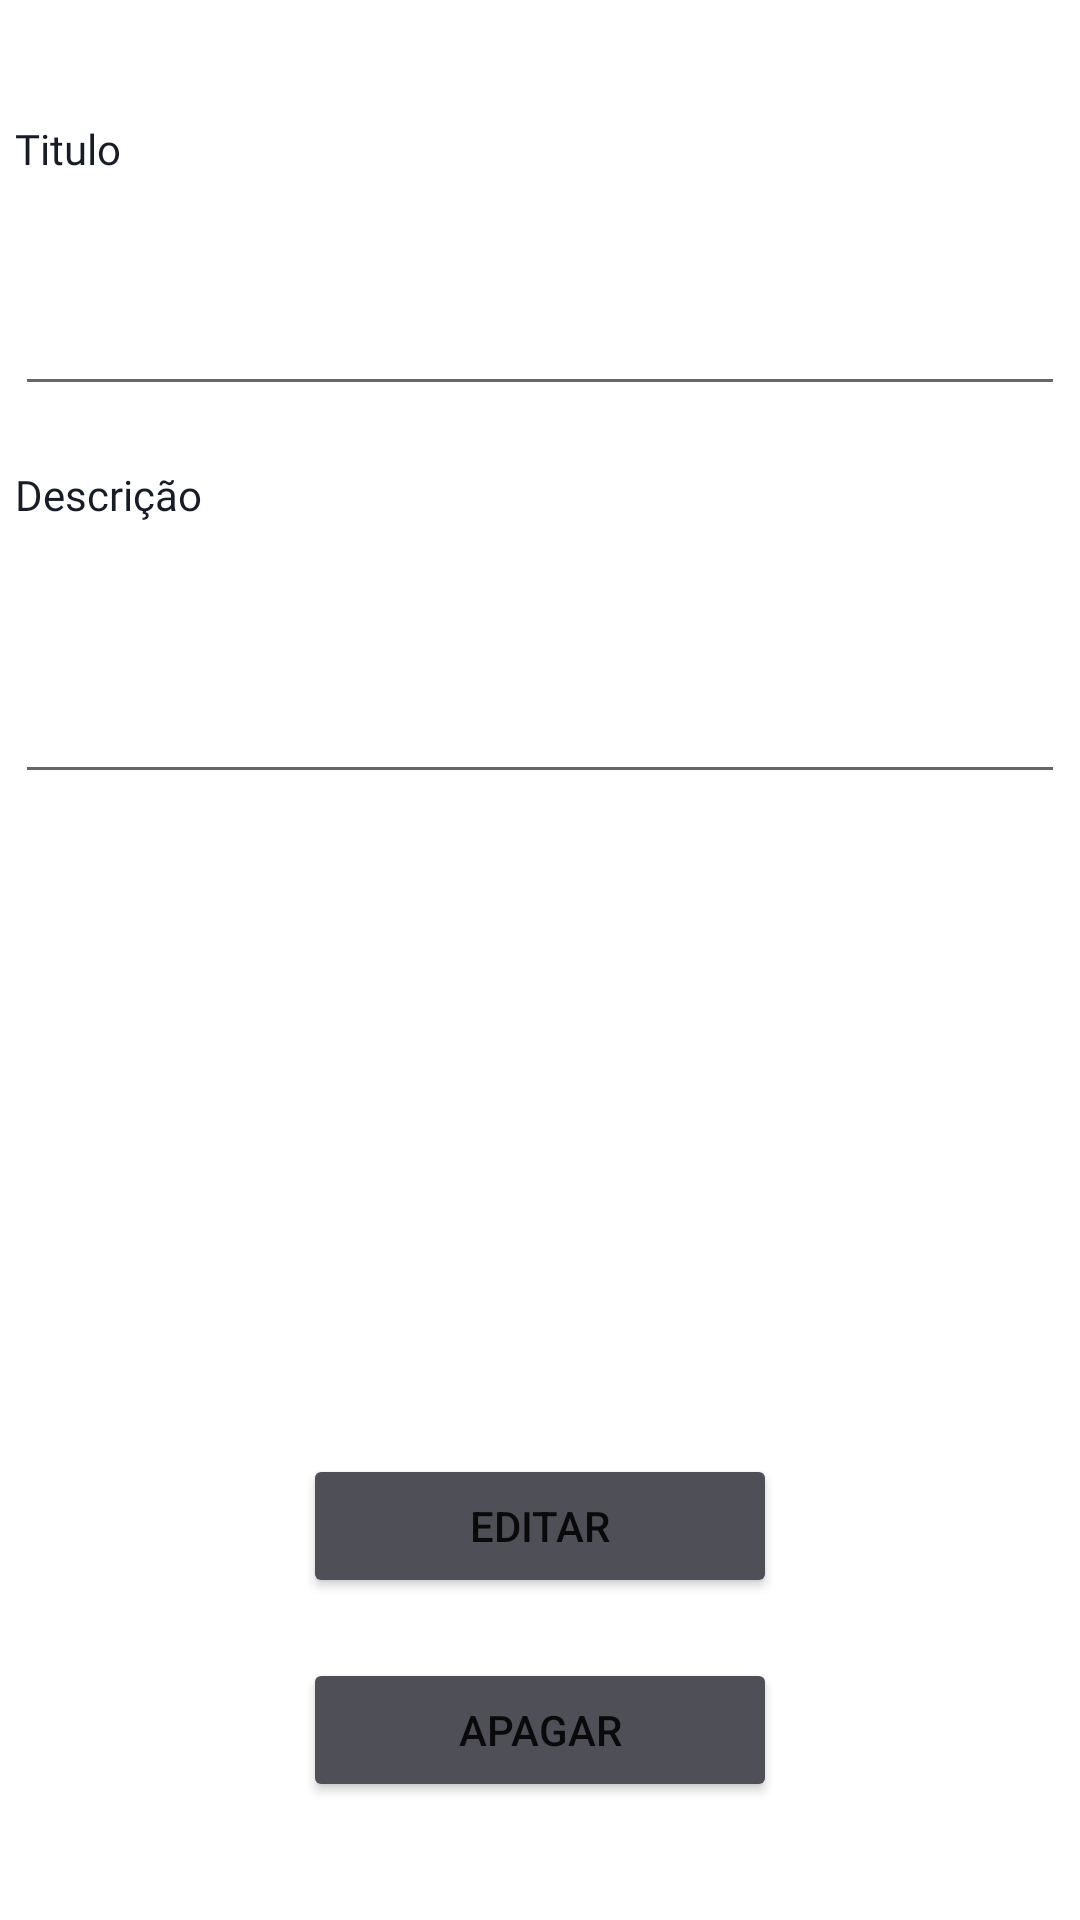

This screen was rendered from an Android layout file. Write that file and the resources it references.
<!-- AndroidManifest.xml: application theme Theme.UrbanCare -->
<!-- res/layout/activity_ver_nota.xml -->
<?xml version="1.0" encoding="utf-8"?>
<LinearLayout
    xmlns:android="http://schemas.android.com/apk/res/android"
    xmlns:app="http://schemas.android.com/apk/res-auto"
    xmlns:tools="http://schemas.android.com/tools"
    android:layout_width="match_parent"
    android:layout_height="match_parent"
    android:orientation="vertical">

    <TextView
        android:id="@+id/textoTitle"
        android:layout_width="350dp"
        android:layout_height="34dp"
        android:layout_gravity="center"
        android:layout_marginTop="40dp"
        android:fontFamily="@font/manrope_bold"
        android:text="@string/titulo_verNotas"
        android:textColor="@color/ColorLightBlack"
        android:textColorHighlight="@color/header"
        android:textColorLink="@color/header"
        android:textSize="@dimen/_18ssp" />

    <EditText
        android:id="@+id/editar_titulo"
        android:layout_width="350dp"
        android:layout_height="wrap_content"
        android:layout_gravity="center"
        android:layout_marginTop="20dp"
        android:layout_marginBottom="20dp" />

    <TextView
        android:id="@+id/textoDescricao"
        android:layout_width="350dp"
        android:layout_height="48dp"
        android:layout_gravity="center"
        android:fontFamily="@font/manrope_bold"
        android:text="@string/descricao_verNotas"
        android:textColor="@color/ColorLightBlack"
        android:textSize="@dimen/_18ssp" />

    <EditText
        android:id="@+id/editar_descricao"
        android:layout_width="350dp"
        android:layout_height="wrap_content"
        android:layout_gravity="center"
        android:layout_marginTop="20dp"
        android:layout_marginBottom="20dp"
        android:textColorHighlight="@color/header"
        android:textColorLink="@color/header" />

    <Button
        android:id="@+id/edit_button"
        android:layout_width="158dp"
        android:layout_height="wrap_content"
        android:layout_gravity="center"
        android:layout_marginTop="200dp"
        android:layout_marginBottom="20dp"
        android:text="@string/editar"
        app:backgroundTint="#4f4f57" />

    <Button
        android:id="@+id/delete_button"
        android:layout_width="158dp"
        android:layout_height="wrap_content"
        android:layout_gravity="center"
        android:layout_marginBottom="20dp"
        android:onClick="deleteNota"
        android:text="@string/apagar"
        app:backgroundTint="#4f4f57" />


</LinearLayout>
<!-- resources referenced by this layout -->
<resources>
  <color name="ColorLightBlack">#171C26</color>
  <color name="header">#3d6a66</color>
  <string name="apagar" translatable="false">Apagar</string>
  <string name="descricao_verNotas" translatable="false">Descrição</string>
  <string name="editar" translatable="false">Editar</string>
  <string name="titulo_verNotas" translatable="false">Titulo</string>
  <style name="Theme.UrbanCare" parent="Theme.MaterialComponents.DayNight.DarkActionBar">
          
          <item name="colorPrimary">@color/header</item>
          <item name="colorPrimaryVariant">@color/header</item>
          <item name="colorOnPrimary">@color/white</item>
          
          <item name="colorSecondary">@color/teal_200</item>
          <item name="colorSecondaryVariant">@color/teal_700</item>
          <item name="colorOnSecondary">@color/black</item>
          
          <item name="android:statusBarColor" tools:targetApi="l">?attr/colorPrimaryVariant</item>
          
      </style>
  <color name="white">#FFFFFFFF</color>
  <color name="teal_200">#FF03DAC5</color>
  <color name="teal_700">#FF018786</color>
  <color name="black">#FF000000</color>
</resources>
